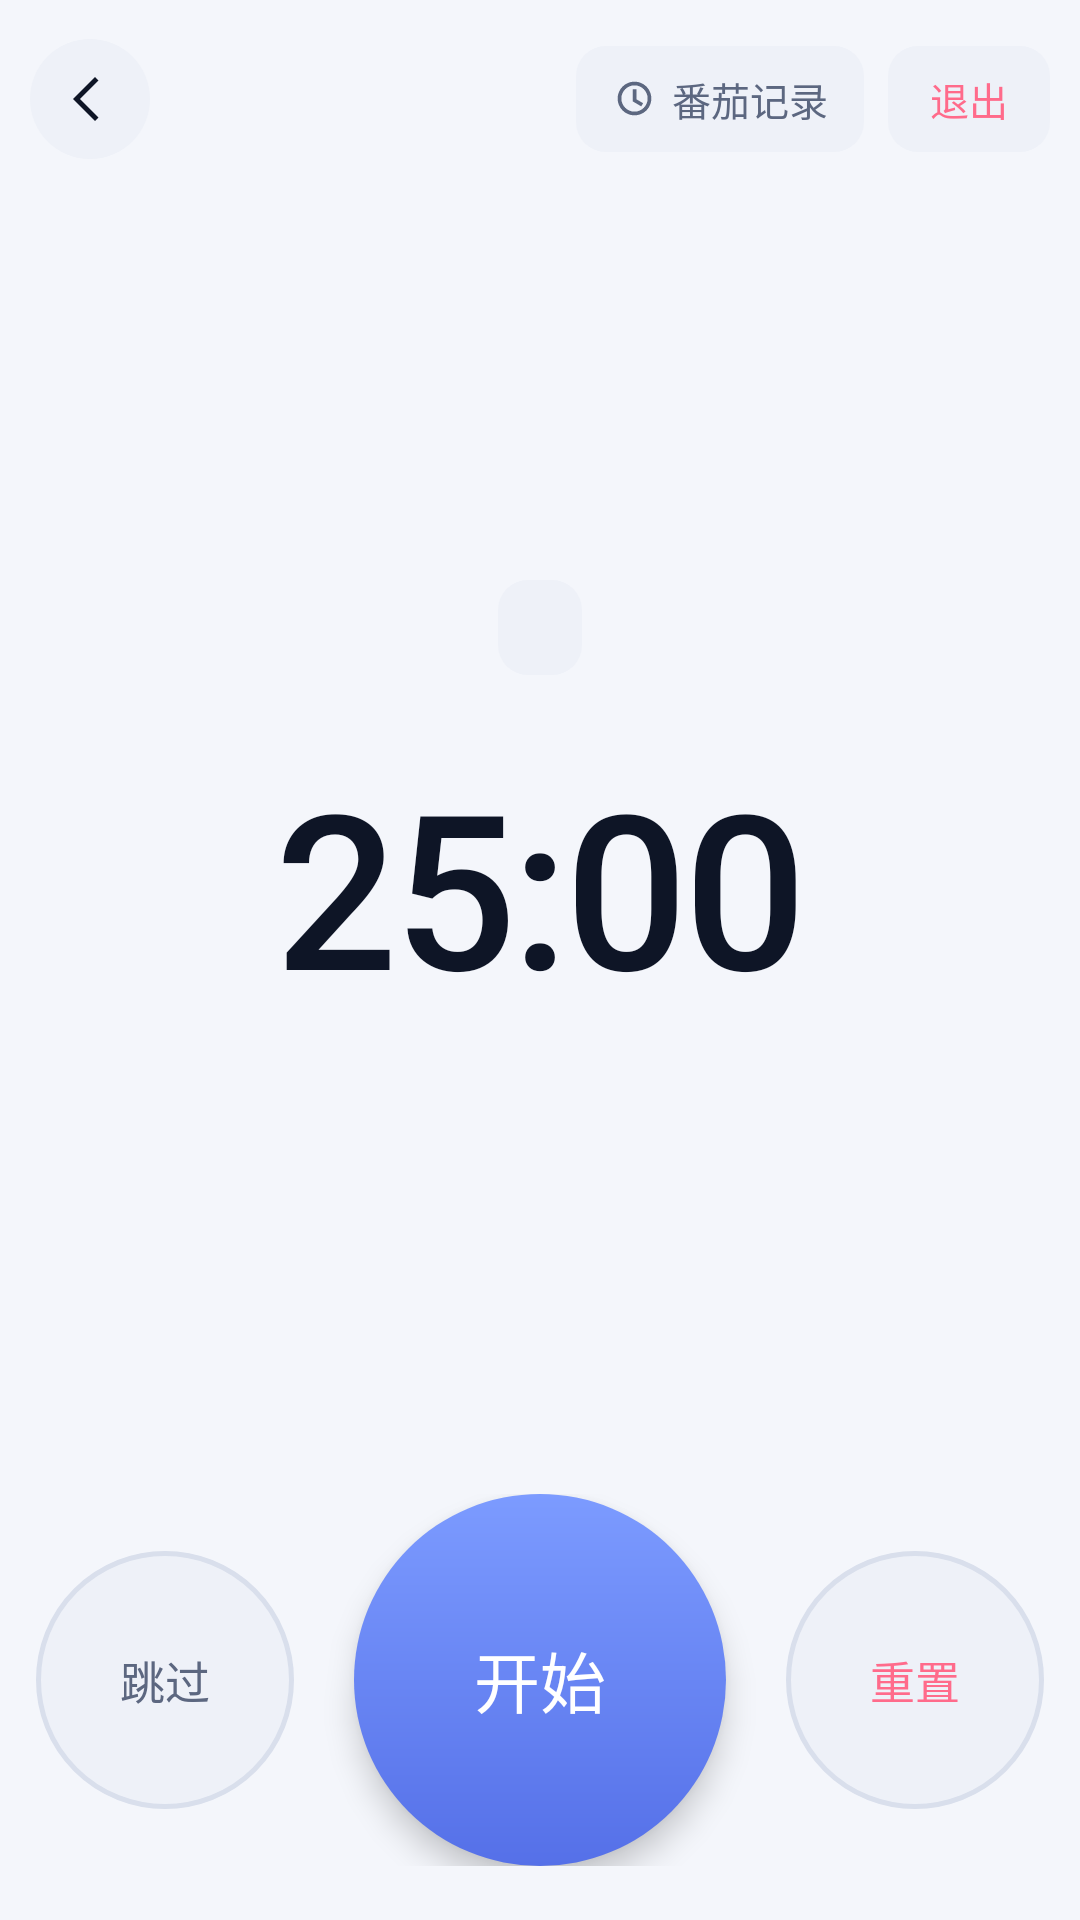

Reconstruct the res/layout file that produces this screen, plus the resources it refers to.
<!-- AndroidManifest.xml: application theme Theme.Checkin -->
<!-- res/layout/activity_pomodoro.xml -->
<?xml version="1.0" encoding="utf-8"?>
<LinearLayout xmlns:android="http://schemas.android.com/apk/res/android"
    xmlns:app="http://schemas.android.com/apk/res-auto"
    android:layout_width="match_parent"
    android:layout_height="match_parent"
    android:background="?attr/pageFill"
    android:orientation="vertical">

    
    <LinearLayout
        android:id="@+id/pomoTopBar"
        android:layout_width="match_parent"
        android:layout_height="wrap_content"
        android:gravity="center_vertical"
        android:orientation="horizontal"
        android:paddingHorizontal="10dp"
        android:paddingVertical="12dp">

        <ImageView
            android:id="@+id/btnBack"
            android:layout_width="40dp"
            android:layout_height="40dp"
            android:layout_marginEnd="6dp"
            android:background="@drawable/bg_circle_soft"
            android:contentDescription="@string/back"
            android:padding="10dp"
            android:src="@drawable/ic_back"
            app:tint="@color/ink"
            xmlns:app="http://schemas.android.com/apk/res-auto" />

        <LinearLayout
            android:layout_width="0dp"
            android:layout_height="wrap_content"
            android:layout_weight="1"
            android:orientation="vertical">

            <TextView
                android:id="@+id/phaseText"
                android:layout_width="wrap_content"
                android:layout_height="wrap_content"
                android:fontFamily="sans-serif-medium"
                android:textColor="@color/ink"
                android:textSize="17sp" />

            <TextView
                android:id="@+id/cycleText"
                style="@style/TextDim"
                android:layout_width="wrap_content"
                android:layout_height="wrap_content"
                android:layout_marginTop="3dp" />
        </LinearLayout>

        <LinearLayout
            android:id="@+id/btnHistory"
            android:layout_width="wrap_content"
            android:layout_height="wrap_content"
            android:layout_marginEnd="8dp"
            android:background="@drawable/bg_pill_soft"
            android:gravity="center_vertical"
            android:orientation="horizontal"
            android:paddingHorizontal="12dp"
            android:paddingVertical="8dp">

            <ImageView
                android:layout_width="15dp"
                android:layout_height="15dp"
                android:layout_marginEnd="5dp"
                android:src="@drawable/ic_history"
                app:tint="@color/ink_sub" />

            <TextView
                android:layout_width="wrap_content"
                android:layout_height="wrap_content"
                android:text="@string/pomodoro_records"
                android:textColor="@color/ink_sub"
                android:textSize="13sp" />
        </LinearLayout>

        <TextView
            android:id="@+id/btnExit"
            android:layout_width="wrap_content"
            android:layout_height="wrap_content"
            android:background="@drawable/bg_pill_soft"
            android:paddingHorizontal="14dp"
            android:paddingVertical="8dp"
            android:text="@string/exit"
            android:textColor="@color/rose"
            android:textSize="13sp" />
    </LinearLayout>

    
    <LinearLayout
        android:layout_width="match_parent"
        android:layout_height="0dp"
        android:layout_weight="1"
        android:gravity="center"
        android:orientation="vertical">

        <TextView
            android:id="@+id/ringLabel"
            android:layout_width="wrap_content"
            android:layout_height="wrap_content"
            android:background="@drawable/bg_pill_soft"
            android:paddingHorizontal="14dp"
            android:paddingVertical="7dp"
            android:textColor="@color/accent"
            android:textSize="13sp" />

        <TextView
            android:id="@+id/timeText"
            android:layout_width="match_parent"
            android:layout_height="wrap_content"
            android:layout_marginTop="22dp"
            android:fontFamily="sans-serif-medium"
            android:gravity="center"
            android:letterSpacing="-0.02"
            android:text="25:00"
            android:textColor="@color/ink"
            android:textSize="72sp" />

        <TextView
            android:id="@+id/hintText"
            android:layout_width="wrap_content"
            android:layout_height="wrap_content"
            android:layout_marginTop="10dp"
            android:textColor="@color/ink_dim"
            android:textSize="13sp" />
    </LinearLayout>

    
    <LinearLayout
        android:layout_width="match_parent"
        android:layout_height="wrap_content"
        android:layout_marginBottom="18dp"
        android:gravity="center"
        android:orientation="horizontal">

        <TextView
            android:id="@+id/btnSkip"
            android:layout_width="86dp"
            android:layout_height="86dp"
            android:background="@drawable/bg_btn_lap"
            android:gravity="center"
            android:text="@string/pomodoro_skip"
            android:textColor="@color/ink_sub"
            android:textSize="15sp" />

        <TextView
            android:id="@+id/btnStart"
            android:layout_width="124dp"
            android:layout_height="124dp"
            android:layout_marginHorizontal="20dp"
            android:background="@drawable/bg_btn_start"
            android:elevation="6dp"
            android:fontFamily="sans-serif-medium"
            android:gravity="center"
            android:text="@string/pomodoro_start"
            android:textColor="#FFFFFF"
            android:textSize="22sp" />

        <TextView
            android:id="@+id/btnReset"
            android:layout_width="86dp"
            android:layout_height="86dp"
            android:background="@drawable/bg_btn_lap"
            android:gravity="center"
            android:text="@string/pomodoro_reset"
            android:textColor="@color/rose"
            android:textSize="15sp" />
    </LinearLayout>
</LinearLayout>
<!-- resources referenced by this layout -->
<resources>
  <color name="accent">#6C8CFF</color>
  <color name="ink">#0E1526</color>
  <color name="ink_dim">#8C97AF</color>
  <color name="ink_sub">#5C6780</color>
  <color name="rose">#FF6B8B</color>
  <!-- drawable bg_btn_lap (drawable) -->
  <?xml version="1.0" encoding="utf-8"?>
  <ripple xmlns:android="http://schemas.android.com/apk/res/android"
      android:color="#33FFFFFF">
      <item>
          <shape android:shape="oval">
              <solid android:color="#EEF1F8" />
              <stroke android:width="1.5dp" android:color="#D9DFEC" />
          </shape>
      </item>
  </ripple>
  <!-- drawable bg_btn_start (drawable) -->
  <?xml version="1.0" encoding="utf-8"?>
  <ripple xmlns:android="http://schemas.android.com/apk/res/android"
      android:color="#40FFFFFF">
      <item>
          <shape android:shape="oval">
              <gradient
                  android:angle="270"
                  android:startColor="#7C9BFF"
                  android:endColor="#5570E8"
                  android:type="linear" />
          </shape>
      </item>
  </ripple>
  <!-- drawable bg_circle_soft (drawable) -->
  <?xml version="1.0" encoding="utf-8"?>
  <shape xmlns:android="http://schemas.android.com/apk/res/android" android:shape="oval">
      <solid android:color="@color/surface_alt" />
  </shape>
  <!-- drawable bg_pill_soft (drawable) -->
  <?xml version="1.0" encoding="utf-8"?>
  <shape xmlns:android="http://schemas.android.com/apk/res/android" android:shape="rectangle">
      <solid android:color="?attr/softFill" />
      <corners android:radius="10dp" />
  </shape>
  <!-- drawable ic_back (drawable) -->
  <vector xmlns:android="http://schemas.android.com/apk/res/android"
      android:width="24dp" android:height="24dp"
      android:viewportWidth="24" android:viewportHeight="24"
      android:tint="#0E1526">
      <path android:fillColor="@android:color/white"
          android:pathData="M15.4,4.6l-1.4,-1.4l-8.8,8.8l8.8,8.8l1.4,-1.4l-7.4,-7.4z" />
  </vector>
  <!-- drawable ic_history (drawable) -->
  <vector xmlns:android="http://schemas.android.com/apk/res/android"
      android:width="24dp" android:height="24dp"
      android:viewportWidth="24" android:viewportHeight="24"
      android:tint="#0E1526">
      <path android:fillColor="@android:color/white"
          android:pathData="M12,3a9,9 0 1,0 0,18a9,9 0 0,0 0,-18zM12,5a7,7 0 1,1 0,14a7,7 0 0,1 0,-14zM11,7h2v5.4l3.6,2.1l-1,1.7l-4.6,-2.7z" />
  </vector>
  <string name="back">返回</string>
  <string name="exit">退出</string>
  <string name="pomodoro_records">番茄记录</string>
  <string name="pomodoro_reset">重置</string>
  <string name="pomodoro_skip">跳过</string>
  <string name="pomodoro_start">开始</string>
  <style name="TextDim">
          <item name="android:textColor">@color/ink_dim</item>
          <item name="android:textSize">12sp</item>
      </style>
  <color name="surface_alt">#EEF1F8</color>
  <color name="accent_deep">#4A63D8</color>
  <color name="teal">#35D0BA</color>
  <color name="bg">#F4F6FB</color>
  <color name="surface">#FFFFFF</color>
  <color name="transparent">#00000000</color>
</resources>
